pico-8 play session: mixed d-pad (fixed 12-tick cycle), after a click and taps of 🅾, ❎, 🅾+❎, 🅾 in the second before t = 0

[t = 1 s] mixed d-pad (1.2s cycle ×~1): → ← ↑ ↓ + 🅾/❎ taps, ~1s
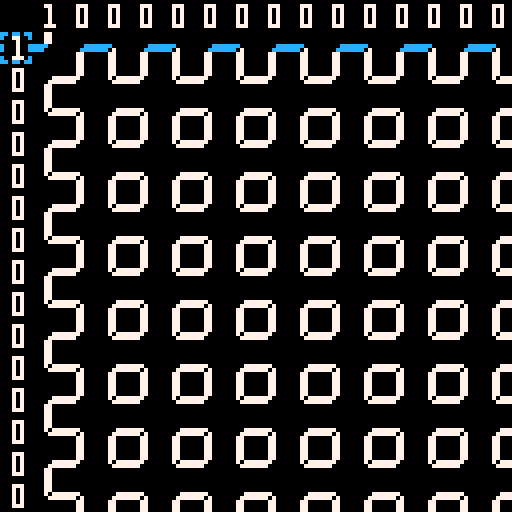
[t = 2 s] mixed d-pad (1.2s cycle ×~1): → ← ↑ ↓ + 🅾/❎ taps, ~2s
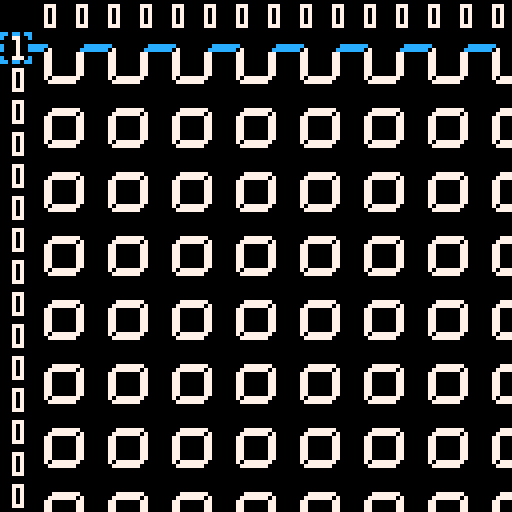
[t = 4 s] mixed d-pad (1.2s cycle ×~3): → ← ↑ ↓ + 🅾/❎ taps, ~4s
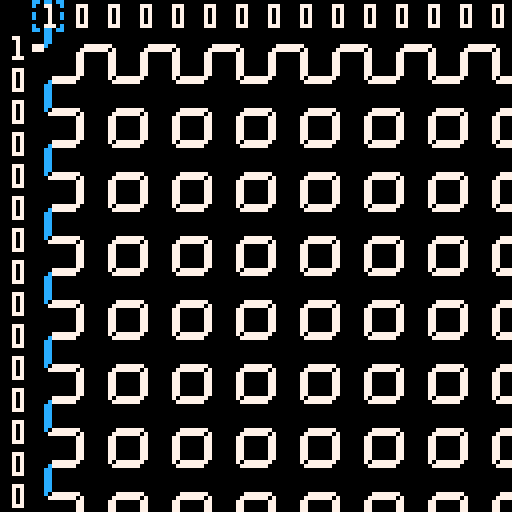
[t = 6 s] mixed d-pad (1.2s cycle ×~5): → ← ↑ ↓ + 🅾/❎ taps, ~6s
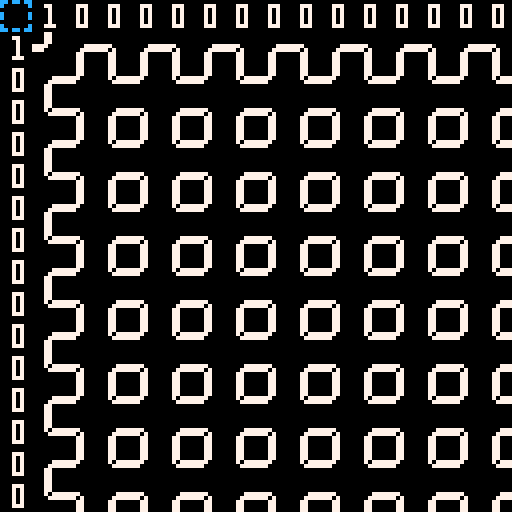

pico-8 cartridge
version 43
__lua__
-- hitomezashi editor
-- by peter gagliardi (@ptrgags)
-- 2026-08

function _init()
	cur={x=0,y=0}
end

function _update()
	dx=axisp(⬅️,➡️)
	dy=axisp(⬆️,⬇️)
	
	-- restrict motion to
	-- only be along the top and
	-- left of the screen
	if (cur.x>0) dy=0
	if (cur.y>0) dx=0
	
	-- move cursor and restrict
	-- to screen bounds
	cur.x+=dx
	cur.y+=dy
	cur.x=mid(cur.x,0,15)
	cur.y=mid(cur.y,0,15)
	
	if btnp(❎) then
		old=mget(cur.x,cur.y)
		if old==16 then
			mset(cur.x,cur.y,17)
		elseif old==17 then
		 mset(cur.x,cur.y,16)
		end
	end
	
end

function _draw()
	cls()
	pal()
	map()
	
	-- columns of stitches
	for i=1,15 do
		stitch_col(i)	
	end
	
	-- rows of stitches
	for i=1,15 do
		stitch_row(i)
	end
	
	-- cursor
	spr(18,cur.x*8,cur.y*8)

 pal(7,12)
 if cur.x>0 then
 	stitch_col(cur.x)
 elseif cur.y>0 then
  stitch_row(cur.y)
 end
end


-->8
--utility functions

-- i find the and/or idiom
-- confusing, so let's make
-- a select function. this is
-- like select() in wgsl
-- see https://www.w3.org/tr/wgsl/#select-builtin
function sel(a,b,x)
 return x and a or b
end

-- special case: convert
-- boolean to a number
function to_num(x)
 return x and 0 or 1
end

-- turn two btnp() into an
-- "axis" that returns a value
-- in {-1,0,1}
function axisp(b1,b2)
	if (btnp(b1)) return -1
	if (btnp(b2)) return 1
	return 0
end
-->8
-- rendering stitches

function stitch_col(i)
	local col_bit=to_num(
		fget(mget(i,0),0)
	)
		
	for j=1,15 do
	 local s=sel(3,4,j%2==col_bit)
	 spr(s,8*i,8*j)
	end
end

function stitch_row(i)
 local row_bit=to_num(
 	fget(mget(0,i),0)
 )
 
 for j=1,15 do
 	local s=sel(1,2,j%2==row_bit)
 	spr(s,8*j,8*i)
 end
end
__gfx__
00000000000000000000000000000000000770000000000000000000000000000000000000000000000000000000000000000000000000000000000000000000
00000000000000000000000000000000000770000000000000000000000000000000000000000000000000000000000000000000000000000000000000000000
00700700000000000000000000000000000770000000000000000000000000000000000000000000000000000000000000000000000000000000000000000000
00077000000007777777000000000000000700000000000000000000000000000000000000000000000000000000000000000000000000000000000000000000
00077000000077777770000000007000000000000000000000000000000000000000000000000000000000000000000000000000000000000000000000000000
00700700000000000000000000077000000000000000000000000000000000000000000000000000000000000000000000000000000000000000000000000000
00000000000000000000000000077000000000000000000000000000000000000000000000000000000000000000000000000000000000000000000000000000
00000000000000000000000000077000000000000000000000000000000000000000000000000000000000000000000000000000000000000000000000000000
0000000000000000cc0cc0cc00000000000000000000000000000000000000000000000000000000000000000000000000000000000000000000000000000000
0007770000077000c000000c00000000000000000000000000000000000000000000000000000000000000000000000000000000000000000000000000000000
00070700000070000000000000000000000000000000000000000000000000000000000000000000000000000000000000000000000000000000000000000000
0007070000007000c000000c00000000000000000000000000000000000000000000000000000000000000000000000000000000000000000000000000000000
0007070000007000c000000c00000000000000000000000000000000000000000000000000000000000000000000000000000000000000000000000000000000
00070700000070000000000000000000000000000000000000000000000000000000000000000000000000000000000000000000000000000000000000000000
0007770000077700c000000c00000000000000000000000000000000000000000000000000000000000000000000000000000000000000000000000000000000
0000000000000000cc0cc0cc00000000000000000000000000000000000000000000000000000000000000000000000000000000000000000000000000000000
__gff__
0000000000000000000000000000000000010000000000000000000000000000000000000000000000000000000000000000000000000000000000000000000000000000000000000000000000000000000000000000000000000000000000000000000000000000000000000000000000000000000000000000000000000000
0000000000000000000000000000000000000000000000000000000000000000000000000000000000000000000000000000000000000000000000000000000000000000000000000000000000000000000000000000000000000000000000000000000000000000000000000000000000000000000000000000000000000000
__map__
0010101010101010101010101010101000000000000000000000000000000000000000000000000000000000000000000000000000000000000000000000000000000000000000000000000000000000000000000000000000000000000000000000000000000000000000000000000000000000000000000000000000000000
1000000000000000000000000000000000000000000000000000000000000000000000000000000000000000000000000000000000000000000000000000000000000000000000000000000000000000000000000000000000000000000000000000000000000000000000000000000000000000000000000000000000000000
1000000000000000000000000000000000000000000000000000000000000000000000000000000000000000000000000000000000000000000000000000000000000000000000000000000000000000000000000000000000000000000000000000000000000000000000000000000000000000000000000000000000000000
1000000000000000000000000000000000000000000000000000000000000000000000000000000000000000000000000000000000000000000000000000000000000000000000000000000000000000000000000000000000000000000000000000000000000000000000000000000000000000000000000000000000000000
1000000000000000000000000000000000000000000000000000000000000000000000000000000000000000000000000000000000000000000000000000000000000000000000000000000000000000000000000000000000000000000000000000000000000000000000000000000000000000000000000000000000000000
1000000000000000000000000000000000000000000000000000000000000000000000000000000000000000000000000000000000000000000000000000000000000000000000000000000000000000000000000000000000000000000000000000000000000000000000000000000000000000000000000000000000000000
1000000000000000000000000000000000000000000000000000000000000000000000000000000000000000000000000000000000000000000000000000000000000000000000000000000000000000000000000000000000000000000000000000000000000000000000000000000000000000000000000000000000000000
1000000000000000000000000000000000000000000000000000000000000000000000000000000000000000000000000000000000000000000000000000000000000000000000000000000000000000000000000000000000000000000000000000000000000000000000000000000000000000000000000000000000000000
1000000000000000000000000000000000000000000000000000000000000000000000000000000000000000000000000000000000000000000000000000000000000000000000000000000000000000000000000000000000000000000000000000000000000000000000000000000000000000000000000000000000000000
1000000000000000000000000000000000000000000000000000000000000000000000000000000000000000000000000000000000000000000000000000000000000000000000000000000000000000000000000000000000000000000000000000000000000000000000000000000000000000000000000000000000000000
1000000000000000000000000000000000000000000000000000000000000000000000000000000000000000000000000000000000000000000000000000000000000000000000000000000000000000000000000000000000000000000000000000000000000000000000000000000000000000000000000000000000000000
1000000000000000000000000000000000000000000000000000000000000000000000000000000000000000000000000000000000000000000000000000000000000000000000000000000000000000000000000000000000000000000000000000000000000000000000000000000000000000000000000000000000000000
1000000000000000000000000000000000000000000000000000000000000000000000000000000000000000000000000000000000000000000000000000000000000000000000000000000000000000000000000000000000000000000000000000000000000000000000000000000000000000000000000000000000000000
1000000000000000000000000000000000000000000000000000000000000000000000000000000000000000000000000000000000000000000000000000000000000000000000000000000000000000000000000000000000000000000000000000000000000000000000000000000000000000000000000000000000000000
1000000000000000000000000000000000000000000000000000000000000000000000000000000000000000000000000000000000000000000000000000000000000000000000000000000000000000000000000000000000000000000000000000000000000000000000000000000000000000000000000000000000000000
1000000000000000000000000000000000000000000000000000000000000000000000000000000000000000000000000000000000000000000000000000000000000000000000000000000000000000000000000000000000000000000000000000000000000000000000000000000000000000000000000000000000000000
